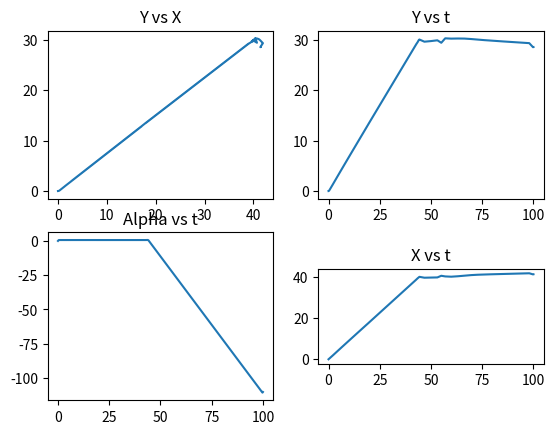

Write Python code to recreate this figure.
from scipy.integrate import solve_ivp
import numpy as np
import math
import matplotlib.pyplot as plt

def odes(t, x):
    
    # assign each ODE to a vector element
    X = x[0]
    Y = x[1]
    Alpha = x[2]
    Alpha = math.atan2(np.sin(Alpha),np.cos(Alpha))
    # constants
    v = 1        # cm/s
    Xdes = 40    # cm 
    Ydes = 30      # cm
    kAlpha = 2   # k > (v/Radius) = 2
   
    bearing = math.atan2((Ydes-Y),(Xdes-X)) 
    relbearing = Alpha-bearing
    relbearing = math.atan2(np.sin(relbearing), np.cos(relbearing))
    

    # define each ODE
    dXdt = v*np.cos(Alpha) 
    dYdt = v*np.sin(Alpha)
    dAlphadt = -kAlpha*np.sign(relbearing)   #np.sign is signum function
    #dAlphadt = -kAlpha*(Alpha-bearing)   
    
    #print(str(t)+" sec")
    #print("t: "+str(t)+"; Alpha: "+str(Alpha)+"; Alpha_dot: "+str(dAlphadt))
    #print("t: "+str(t)+"; Alpha_dot: "+str(dAlphadt))
    return [dXdt, dYdt, dAlphadt]

# initial conditions
x0 = [0, 0, 0]

# declare a time vector (time window)
#t = np.linspace(0,1,100)

#sol = solve_ivp(odes, (0, 100), x0, t_eval=np.linspace(0, 100, 100))
sol = solve_ivp(odes, (0, 100), x0)
x=sol.y
X = x[0]
Y = x[1]
Alpha = x[2]


#for i in range(len(X)):
    #print(str(X[i])+", "+str(Y[i])+"\n")
    #print(Alpha[i])


t = sol.t
print(t)

# plot the results
figure, axis = plt.subplots(2, 2)

# Y vs X 
axis[0, 0].plot(X, Y)
axis[0, 0].set_title("Y vs X")
  
# Alpha with time
axis[1, 0].plot(t, Alpha)
axis[1, 0].set_title("Alpha vs t")
  
# Y with time
axis[0, 1].plot(t, Y)
axis[0, 1].set_title("Y vs t")
  
# X with time
axis[1, 1].plot(t, X)
axis[1, 1].set_title("X vs t")
  
# Combine all the operations and display
plt.axis("scaled")
plt.show()


